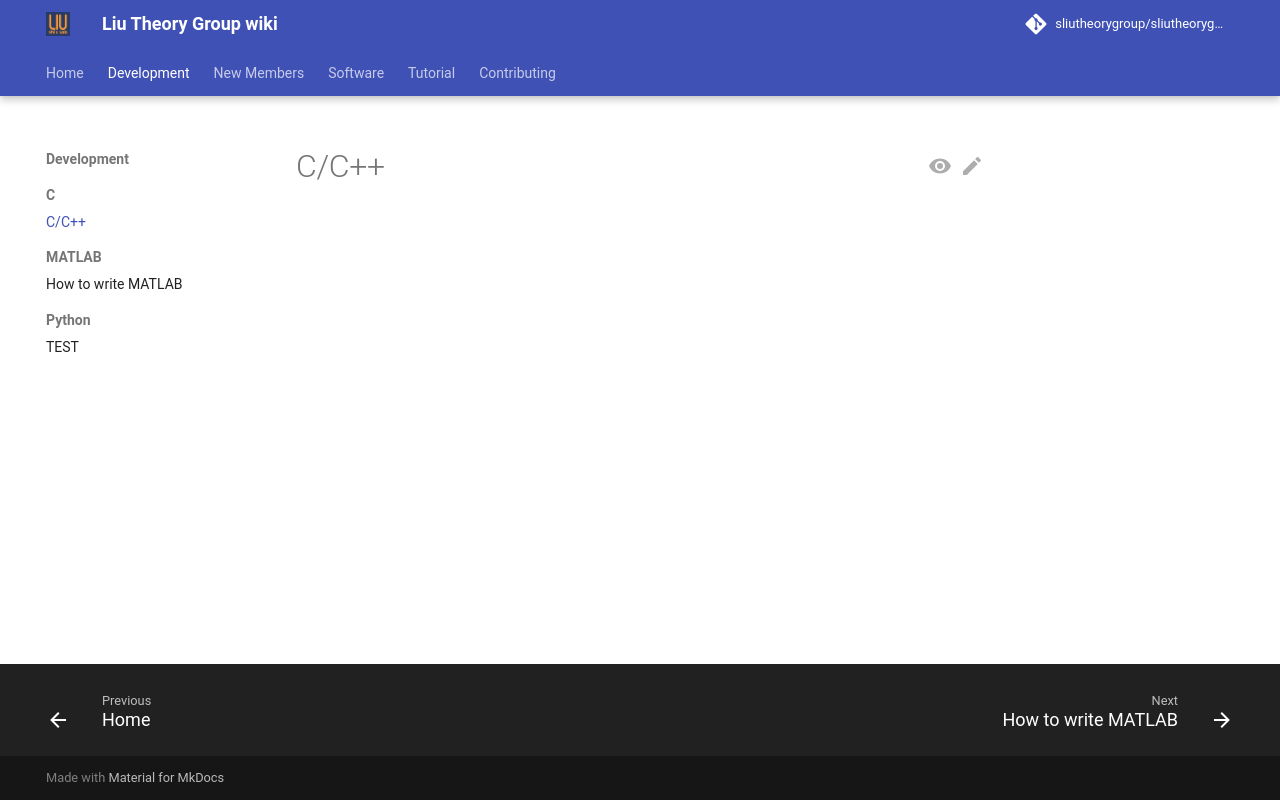

repository: sliutheorygroup/sliutheorygroup.github.io · page: Development/C/test/index.html · generator: mkdocs

# C/C++
